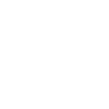
t = 0.00 s
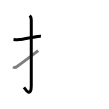
t = 2.50 s
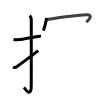
t = 4.75 s
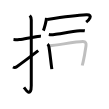
t = 7.25 s
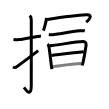
t = 9.50 s
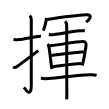
t = 12.00 s

The animated SVG that drew these frames (rendered in a browser with its animation timeline set to each time). Animation: 12 SMIL elements (animate=12); one cycle of 12.00 s.

<svg width="109px" height="109px" viewBox="0 0 px 109px" xmlns="http://www.w3.org/2000/svg" xmlns:xlink="http://www.w3.org/1999/xlink" xml:space="preserve" version="1.1"  baseProfile="full">
<path d="M13.5,39.42c1.99,0.24,3.84,0.45,5.87,0.18c4.7-0.63,11.66-2.21,18.4-3.17c1.04-0.15,1.99-0.3,3.15-0.18" style="fill:none;stroke:black;stroke-width:3;opacity:0">
  <animate attributeType="CSS" attributeName="opacity" from="0" to="1" begin="0s" dur="1s" repeatCount="Indefinite" fill="freeze" />
</path>
<path d="M29.77,15.5c0.99,0.99,1.51,2.5,1.51,4.52c0,15.23-0.01,53.96-0.01,65.4c0,13.33-6.39,3.21-7.27,2" style="fill:none;stroke:black;stroke-width:3;opacity:0">
  <animate attributeType="CSS" attributeName="opacity" from="0" to="1" begin="1s" dur="1s" repeatCount="Indefinite" fill="freeze" />
</path>
<path d="M13,66.93c1.12,0.7,2.42,0.77,3.75-0.18c5.62-4,9.5-6.88,21.5-16.08" style="fill:none;stroke:black;stroke-width:3;opacity:0">
  <animate attributeType="CSS" attributeName="opacity" from="0" to="1" begin="2s" dur="1s" repeatCount="Indefinite" fill="freeze" />
</path>
<path d="M46.5,17.88c-0.09,3.01-2.32,10.89-3.12,12.68" style="fill:none;stroke:black;stroke-width:3;opacity:0">
  <animate attributeType="CSS" attributeName="opacity" from="0" to="1" begin="3s" dur="1s" repeatCount="Indefinite" fill="freeze" />
</path>
<path d="M47.24,19.5c9.13-1.38,28.74-4.16,39.17-4.63c7.92-0.36,1.59,5.87-0.24,7.3" style="fill:none;stroke:black;stroke-width:3;opacity:0">
  <animate attributeType="CSS" attributeName="opacity" from="0" to="1" begin="4s" dur="1s" repeatCount="Indefinite" fill="freeze" />
</path>
<path d="M48.82,34.5c1.93,0.38,4,0.25,5.58,0.03c7.06-0.98,17.86-2.97,25.49-3.69c1.68-0.16,3.37-0.34,4.93-0.07" style="fill:none;stroke:black;stroke-width:3;opacity:0">
  <animate attributeType="CSS" attributeName="opacity" from="0" to="1" begin="5s" dur="1s" repeatCount="Indefinite" fill="freeze" />
</path>
<path d="M47.55,44.07c0.58,0.46,1.32,2.31,1.43,2.92c0.69,3.86,1.5,11.63,2.44,18.99c0.13,1.05,0.27,2.09,0.41,3.13" style="fill:none;stroke:black;stroke-width:3;opacity:0">
  <animate attributeType="CSS" attributeName="opacity" from="0" to="1" begin="6s" dur="1s" repeatCount="Indefinite" fill="freeze" />
</path>
<path d="M49.79,45.74c8.69-0.87,26.73-4.02,33.04-4.16c2.95-0.07,3.52,1.76,3.18,4.08c-0.75,5.14-1.38,9.99-2.86,16.13c-0.3,1.25-0.61,2.49-0.92,3.7" style="fill:none;stroke:black;stroke-width:3;opacity:0">
  <animate attributeType="CSS" attributeName="opacity" from="0" to="1" begin="7s" dur="1s" repeatCount="Indefinite" fill="freeze" />
</path>
<path d="M51.37,55.49c7.5-0.87,21.88-2.87,32.41-3.69" style="fill:none;stroke:black;stroke-width:3;opacity:0">
  <animate attributeType="CSS" attributeName="opacity" from="0" to="1" begin="8s" dur="1s" repeatCount="Indefinite" fill="freeze" />
</path>
<path d="M52.87,66.74c7.75-0.92,17.63-2.74,28.61-3.17" style="fill:none;stroke:black;stroke-width:3;opacity:0">
  <animate attributeType="CSS" attributeName="opacity" from="0" to="1" begin="9s" dur="1s" repeatCount="Indefinite" fill="freeze" />
</path>
<path d="M40.93,78.15c2.82,0.73,5.12,0.59,7.45,0.38c16.92-1.52,24.95-2.98,42-3.71c2.16-0.09,4.12-0.14,6.2,0.54" style="fill:none;stroke:black;stroke-width:3;opacity:0">
  <animate attributeType="CSS" attributeName="opacity" from="0" to="1" begin="10s" dur="1s" repeatCount="Indefinite" fill="freeze" />
</path>
<path d="M65.09,21.31c0.99,0.99,1.6,2.69,1.6,4.38C66.69,29.38,66.8,83,66.8,94c0,2.58-0.03,4.46-0.05,5.38" style="fill:none;stroke:black;stroke-width:3;opacity:0">
  <animate attributeType="CSS" attributeName="opacity" from="0" to="1" begin="11s" dur="1s" repeatCount="Indefinite" fill="freeze" />
</path>
</svg>
